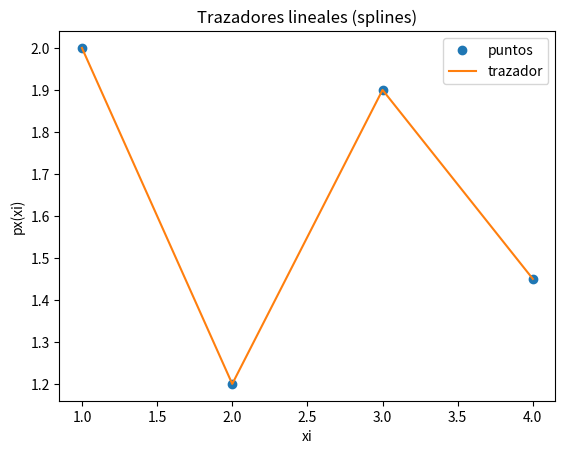

Reproduce this figure in Python.
# Trazador (spline) lineal, grado 1
import numpy as np
import sympy as sym
import matplotlib.pyplot as plt

def trazalineal(xi,fi):
    n = len(xi)
    x = sym.Symbol('x')
    px_tabla = []
    
    tramo = 1
    while not(tramo>=n):
        # con 1ra diferencia finita avanzada 
        numerador = fi[tramo]-fi[tramo-1]
        denominador = xi[tramo]-xi[tramo-1]
        m = numerador/denominador
        pxtramo = fi[tramo-1] + m*(x-xi[tramo-1])
        px_tabla.append(pxtramo)
        tramo = tramo + 1
        
    return(px_tabla)

# PROGRAMA
# INGRESO , Datos de prueba
xi = [1 , 2, 3, 4]
fi = [2.0, 1.2, 1.9, 1.45]
muestras = 10 # entre cada par de puntos

# PROCEDIMIENTO
# Tabla de polinomios por tramos
n = len(xi)
px_tabla = trazalineal(xi,fi)

# SALIDA
print('Polinomios por tramos: ')
for tramo in range(1,n,1):
    print('  x = ['+str(xi[tramo-1])+','+str(xi[tramo])+']')
    print(str(px_tabla[tramo-1]))

# GRAFICA
# Puntos para graficar cada tramo
xtraza = np.array([])
ytraza = np.array([])
tramo = 1
while not(tramo>=n):
    a = xi[tramo-1]
    b = xi[tramo]
    xtramo = np.linspace(a,b,muestras)

    # evalua polinomio del tramo
    pxtramo = px_tabla[tramo-1]
    pxt = sym.lambdify('x',pxtramo)
    ytramo = pxt(xtramo)

    # vectores de trazador en x,y
    xtraza = np.concatenate((xtraza,xtramo))
    ytraza = np.concatenate((ytraza,ytramo))
    tramo = tramo + 1

# Gráfica
plt.plot(xi,fi,'o', label='puntos')
plt.plot(xtraza,ytraza, label='trazador')
plt.title('Trazadores lineales (splines)')
plt.xlabel('xi')
plt.ylabel('px(xi)')
plt.legend()
plt.show()
